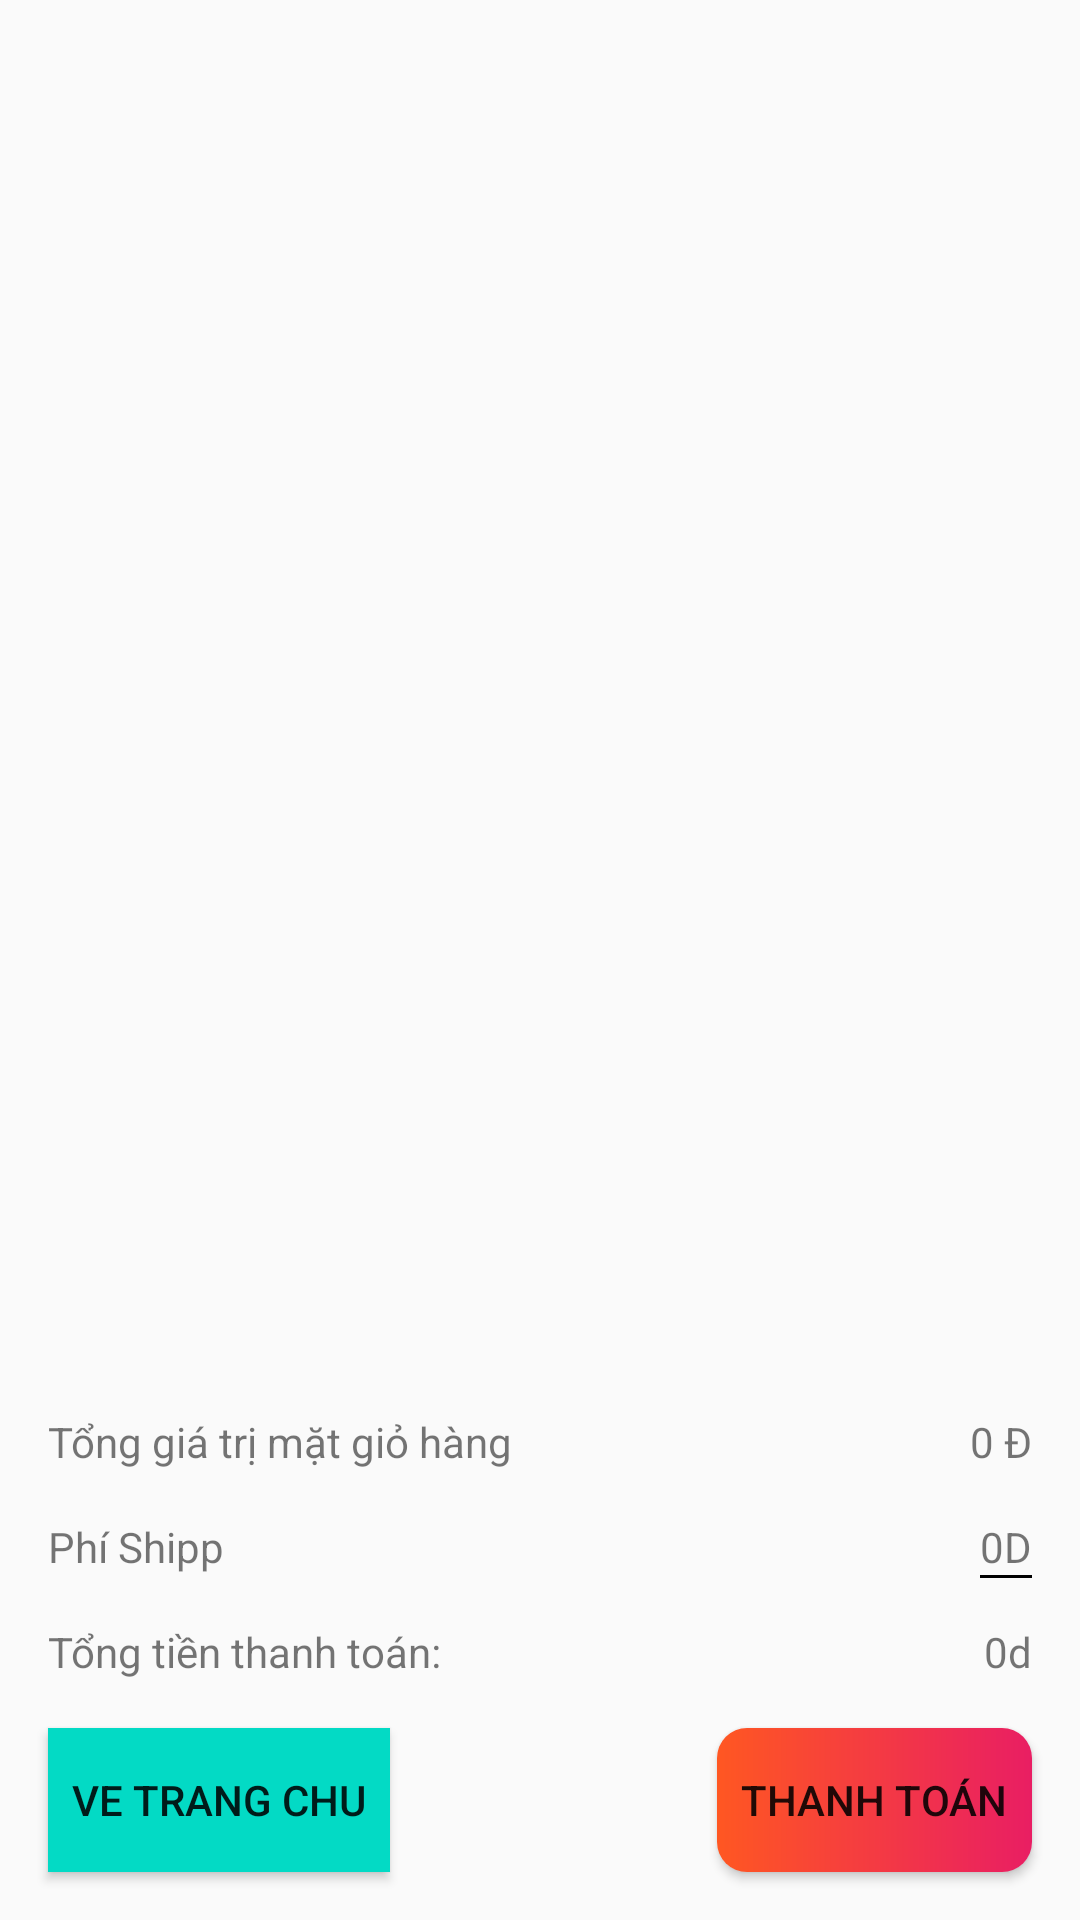

Here is an Android app screen rendered from its layout file. Give the layout XML and the strings, colors and styles it references.
<!-- AndroidManifest.xml: application theme AppTheme.SplashScreen -->
<!-- res/layout/fragment_cart.xml -->
<?xml version="1.0" encoding="utf-8"?>
<layout xmlns:android="http://schemas.android.com/apk/res/android"
    xmlns:tools="http://schemas.android.com/tools"
    xmlns:app="http://schemas.android.com/apk/res-auto">

    <data>

    </data>

    <androidx.constraintlayout.widget.ConstraintLayout
        android:layout_width="match_parent"
        android:layout_height="match_parent"
        tools:context=".ui.fragment.cart.CartFragment">

        <androidx.recyclerview.widget.RecyclerView
            android:id="@+id/rcv"
            app:layout_constraintTop_toTopOf="parent"
            app:layout_constraintStart_toStartOf="parent"
            app:layout_constraintEnd_toEndOf="parent"
            android:layout_margin="@dimen/default_margin_normal"
            android:layout_width="match_parent"
            android:layout_height="wrap_content" />

        <androidx.constraintlayout.widget.ConstraintLayout
            android:id="@+id/lo_pay"
            app:layout_constraintBottom_toBottomOf="parent"
            app:layout_constraintStart_toStartOf="parent"
            app:layout_constraintEnd_toEndOf="parent"
            android:layout_width="match_parent"
            android:layout_height="wrap_content">

            <TextView
                android:id="@+id/tv_sumPrice"
                android:layout_marginTop="@dimen/default_margin_normal"
                android:layout_marginStart="@dimen/default_margin_normal"
                app:layout_constraintStart_toStartOf="parent"
                app:layout_constraintTop_toTopOf="parent"
                android:text="@string/sumPrice"
                android:layout_width="wrap_content"
                android:layout_height="wrap_content" />

            <TextView
                android:id="@+id/tv_cost"
                android:layout_marginTop="@dimen/default_margin_normal"
                android:layout_marginStart="@dimen/default_margin_normal"
                android:layout_marginEnd="@dimen/default_margin_normal"
                app:layout_constraintEnd_toEndOf="parent"
                app:layout_constraintTop_toTopOf="parent"
                android:text="0 Đ"
                android:layout_width="wrap_content"
                android:layout_height="wrap_content" />

            <TextView
                android:id="@+id/shipcost"
                android:layout_marginTop="@dimen/default_margin_normal"
                android:layout_marginStart="@dimen/default_margin_normal"
                app:layout_constraintTop_toBottomOf="@id/tv_sumPrice"
                app:layout_constraintStart_toStartOf="parent"
                android:text="@string/ship_cost"
                android:layout_width="wrap_content"
                android:layout_height="wrap_content" />

            <TextView
                android:id="@+id/tv_shipcost"
                android:layout_marginTop="@dimen/default_margin_normal"
                android:layout_marginStart="@dimen/default_margin_normal"
                app:layout_constraintTop_toBottomOf="@id/tv_sumPrice"
                app:layout_constraintEnd_toEndOf="parent"
                android:layout_marginEnd="@dimen/default_margin_normal"
                android:text="0D"
                android:layout_width="wrap_content"
                android:layout_height="wrap_content" />

            <View
                android:layout_width="0dp"
                android:background="@android:color/black"
                app:layout_constraintTop_toBottomOf="@id/tv_shipcost"
                app:layout_constraintEnd_toEndOf="@id/tv_shipcost"
                app:layout_constraintStart_toStartOf="@id/tv_shipcost"
                android:layout_height="1dp" />

            <TextView
                android:id="@+id/sumcost"
                android:layout_marginTop="@dimen/default_margin_normal"
                android:layout_marginStart="@dimen/default_margin_normal"
                app:layout_constraintStart_toStartOf="parent"
                app:layout_constraintTop_toBottomOf="@id/shipcost"
                android:text="@string/sum_cost"
                android:layout_width="wrap_content"
                android:layout_height="wrap_content" />


            <TextView
                android:id="@+id/tv_sumcost"
                android:layout_marginTop="@dimen/default_margin_normal"
                android:layout_marginStart="@dimen/default_margin_normal"
                app:layout_constraintTop_toBottomOf="@id/shipcost"
                android:text="0d"
                android:layout_marginEnd="@dimen/default_margin_normal"
                app:layout_constraintEnd_toEndOf="parent"
                android:layout_width="wrap_content"
                android:layout_height="wrap_content" />

            <Button
                app:layout_constraintTop_toBottomOf="@id/tv_sumcost"
                android:padding="@dimen/default_pading_small"
                app:layout_constraintBottom_toBottomOf="parent"
                android:background="@color/colorAccent"
                android:layout_margin="@dimen/default_margin_normal"
                android:id="@+id/back_home"
                app:layout_constraintStart_toStartOf="parent"
                android:text="@string/back_home"
                android:layout_width="wrap_content"
                android:layout_height="wrap_content" />


            <Button
                app:layout_constraintTop_toBottomOf="@id/tv_sumcost"
                android:padding="@dimen/default_pading_small"
                app:layout_constraintBottom_toBottomOf="parent"
                android:background="@drawable/custom_backgroud_btn_add_cart"
                android:layout_margin="@dimen/default_margin_normal"
                app:layout_constraintEnd_toEndOf="parent"
                android:text="@string/pay"
                android:layout_width="wrap_content"
                android:layout_height="wrap_content" />

        </androidx.constraintlayout.widget.ConstraintLayout>

    </androidx.constraintlayout.widget.ConstraintLayout>
</layout>
<!-- resources referenced by this layout -->
<resources>
  <color name="colorAccent">#03DAC5</color>
  <dimen name="default_margin_normal">16dp</dimen>
  <dimen name="default_pading_small">8dp</dimen>
  <!-- drawable custom_backgroud_btn_add_cart (drawable) -->
  <?xml version="1.0" encoding="utf-8"?>
  <shape xmlns:android="http://schemas.android.com/apk/res/android">
      <corners android:radius="10dp"/>
      <gradient
          android:startColor="#FF5722"
          android:endColor="#E91E63"
          android:angle="0"/>
  
  </shape>
  <string name="back_home">Ve Trang Chu</string>
  
  
      // notification
  <string name="pay">Thanh Toán</string>
  <string name="ship_cost">Phí Shipp</string>
  <string name="sumPrice">Tổng giá trị mặt giỏ hàng</string>
  <string name="sum_cost">"Tổng tiền thanh toán: "</string>
  <style name="AppTheme.SplashScreen" parent="AppTheme">
  
      </style>
  <style name="AppTheme" parent="Theme.AppCompat.Light.NoActionBar">
          
          <item name="colorPrimary">@color/colorPrimary</item>
          <item name="colorPrimaryDark">@color/colorPrimaryDark</item>
          <item name="colorAccent">@color/colorAccent</item>
      </style>
  <color name="colorPrimary">#6200EE</color>
  <color name="colorPrimaryDark">#3700B3</color>
</resources>
